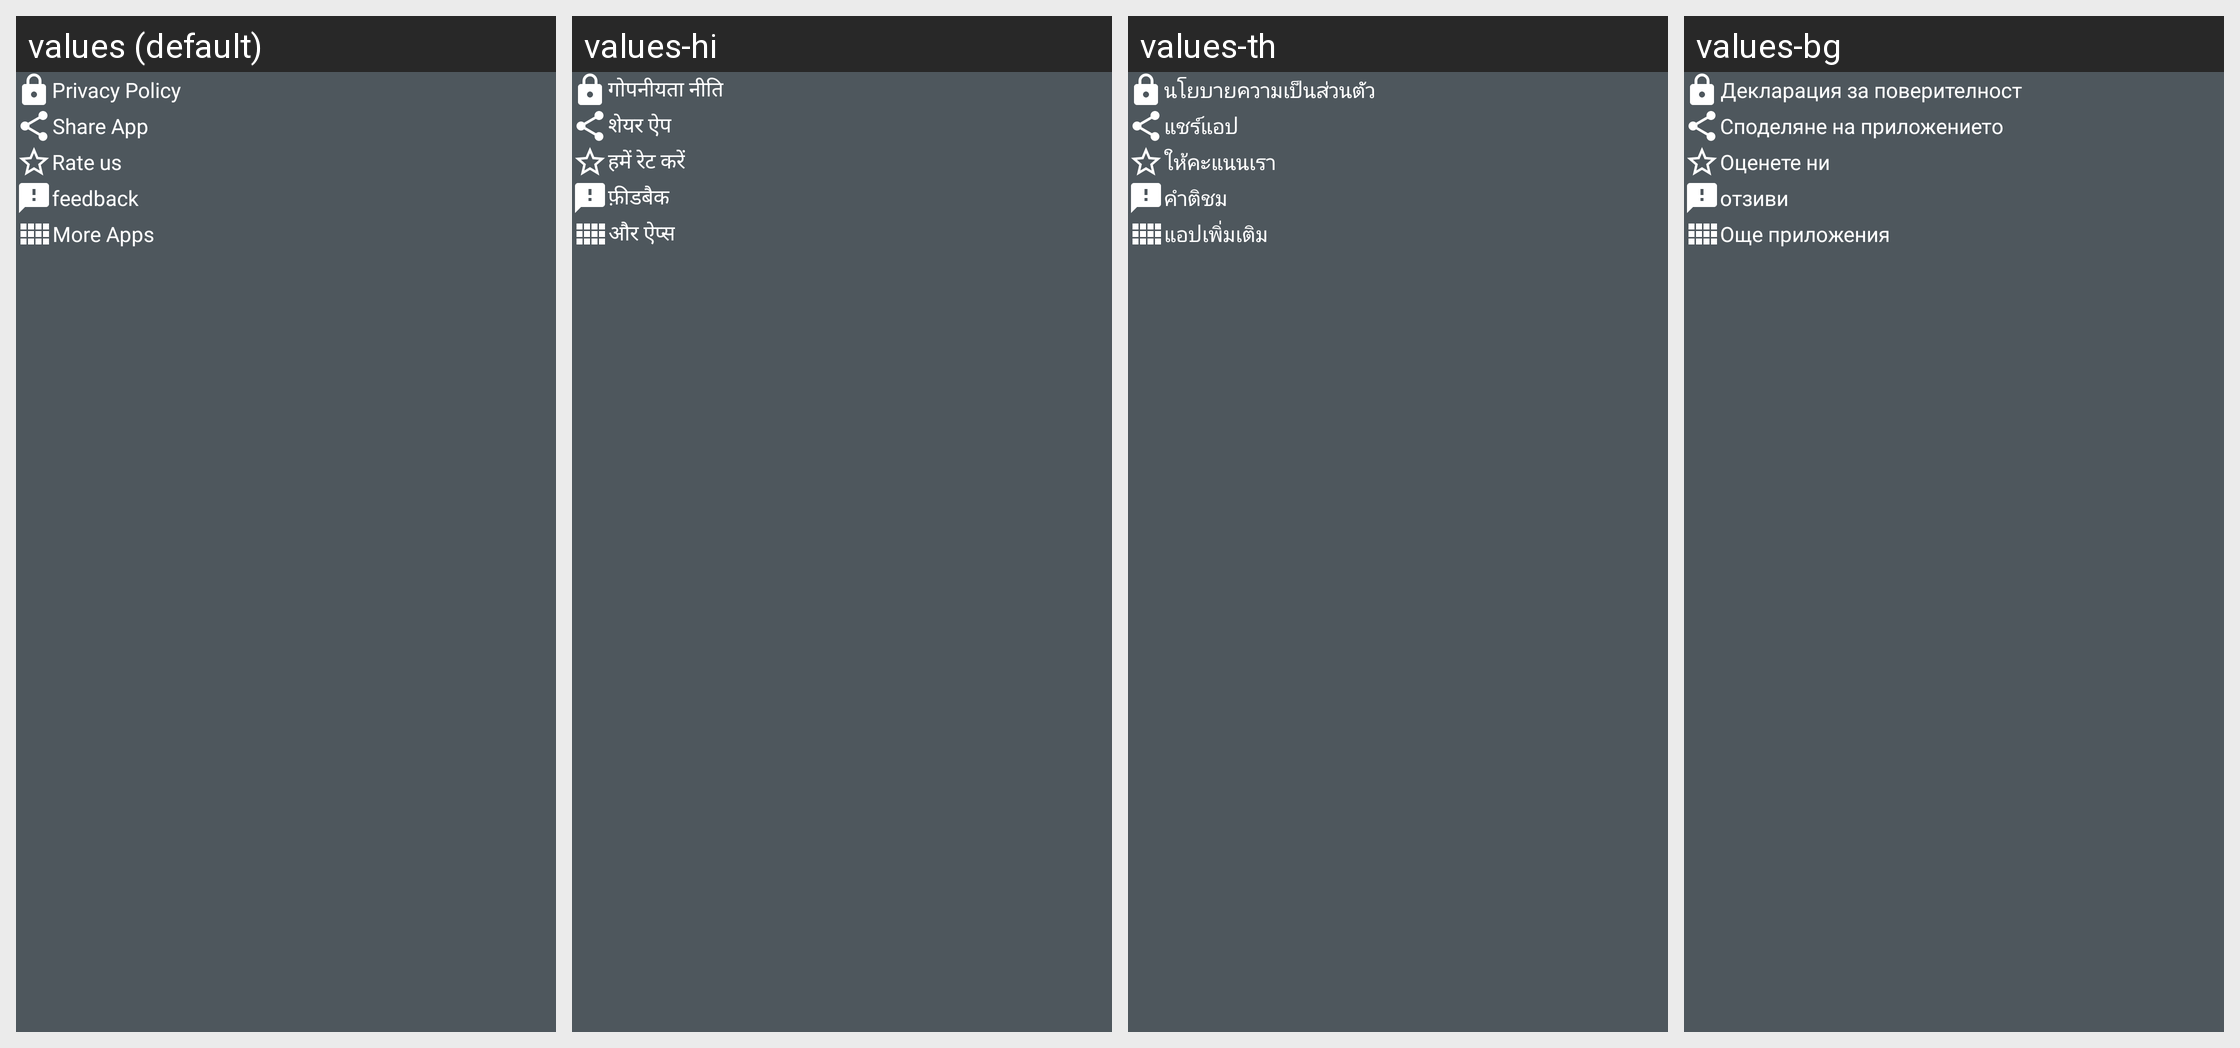

The same Android screen rendered under several of its app's locales, left to right. List the strings drawn on it with the default value and each locale's translation.
Android screen res/layout/nav_layout.xml rendered under 4 locales, left to right: values (default), values-hi, values-th, values-bg. Device: Nexus 5 (rendered at 1080×1920; each locale shown at half size, 540×960, under a caption strip naming it); theme AppTheme.Custom.
Other locales in the repository, not shown: values-ar, values-az, values-bn, values-cs, values-da, values-de, values-dum, values-es, values-fa, values-fr, values-hu, values-in, values-it, values-iw, values-ja, values-ji, values-ka, values-ms, values-pl, values-pt, values-ru, values-uk, values-ur, values-vi, values-zh.
Strings drawn on this screen, with the default value and each locale's value (text and hints the layout hard-codes, and strings that could not be matched under every locale, appear in the picture but are not listed):

privacy_policy
  values: Privacy Policy
  values-hi: गोपनीयता नीति
  values-th: นโยบายความเป็นส่วนตัว
  values-bg: Декларация за поверителност

share_app
  values: Share App
  values-hi: शेयर ऐप
  values-th: แชร์แอป
  values-bg: Споделяне на приложението

rate_us
  values: Rate us
  values-hi: हमें रेट करें
  values-th: ให้คะแนนเรา
  values-bg: Оценете ни

feedback
  values: feedback
  values-hi: फ़ीडबैक
  values-th: คำติชม
  values-bg: отзиви

more_apps
  values: More Apps
  values-hi: और ऐप्स
  values-th: แอปเพิ่มเติม
  values-bg: Още приложения
